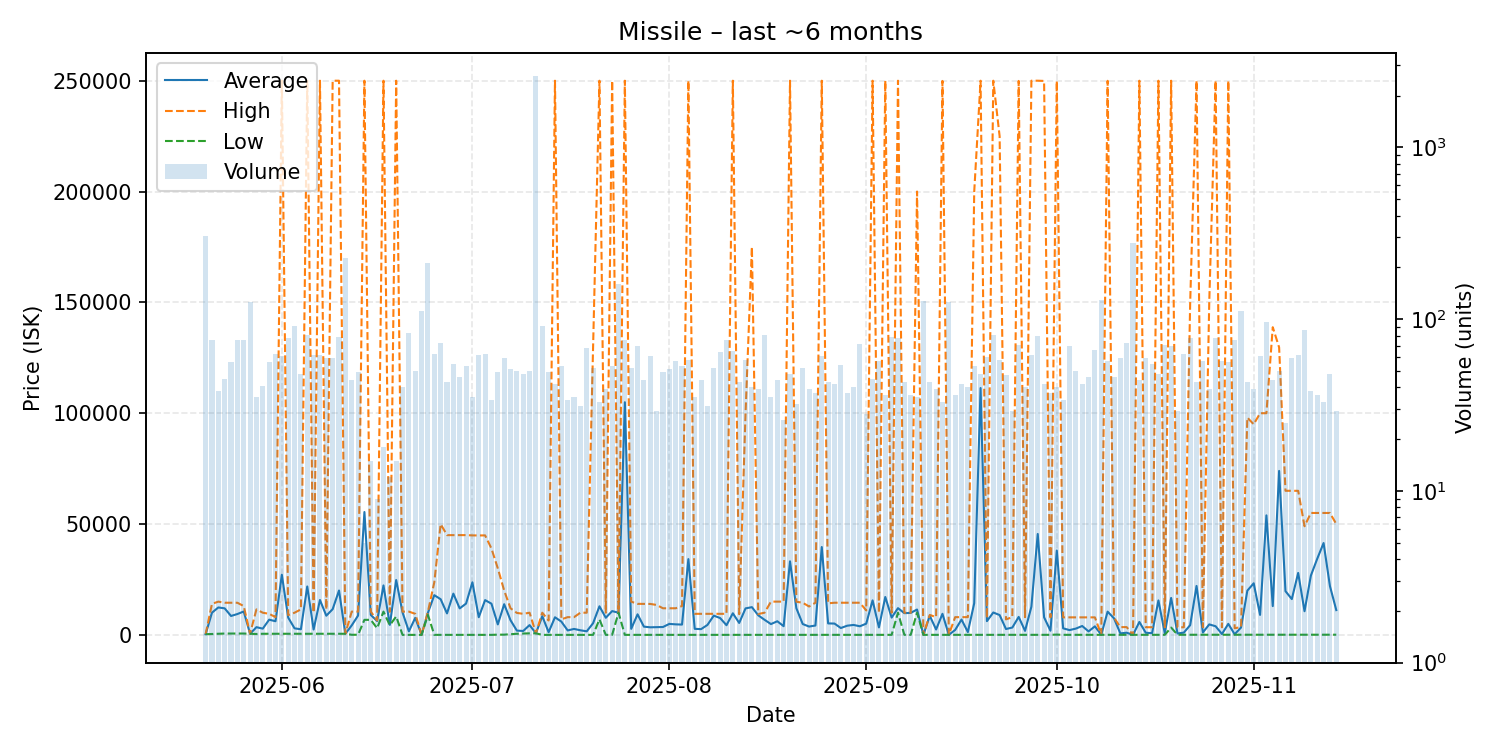

Source data for this figure (header and first rows):
date, average, highest, lowest, order_count, volume
2025-05-20, 301.3, 301.3, 301.3, 37, 306
2025-05-21, 10008, 14000, 401.2, 39, 76
2025-05-22, 12368, 14990, 500.1, 34, 38
2025-05-23, 11966, 14500, 600.0, 36, 45
2025-05-24, 8528, 14490, 600.0, 42, 56
2025-05-25, 9401, 14490, 605.0, 48, 76
2025-05-26, 10558, 12990, 605.0, 43, 76
2025-05-27, 500.1, 500.1, 500.1, 45, 126
2025-05-28, 3476, 11500, 401.3, 28, 35
2025-05-29, 2812, 10000, 500.0, 38, 41
2025-05-30, 6860, 9500, 500.0, 42, 56
2025-05-31, 6154, 8000, 500.0, 47, 63
2025-06-01, 27111, 250000, 500.0, 54, 61
2025-06-02, 7797, 8900, 500.0, 38, 78
2025-06-03, 2948, 10000, 500.0, 61, 91
2025-06-04, 2531, 11500, 500.0, 32, 48
2025-06-05, 21826, 250000, 500.0, 62, 81
2025-06-06, 2410, 10000, 500.0, 51, 62
2025-06-07, 15734, 250000, 500.0, 51, 62
2025-06-08, 8653, 11500, 501.0, 52, 59
2025-06-09, 11606, 250000, 501.0, 45, 59
2025-06-10, 20014, 250000, 501.0, 50, 79
2025-06-11, 501.0, 501.0, 501.0, 59, 227
2025-06-12, 4280, 10500, 50.0, 39, 44
2025-06-13, 8712, 10495, 50.0, 38, 49
2025-06-14, 55423, 250000, 6781, 5, 5
2025-06-15, 8991, 10480, 6781, 15, 15
2025-06-16, 6222, 6512, 3000, 9, 9
2025-06-17, 22301, 250000, 10490, 18, 18
2025-06-18, 4520, 10410, 4353, 12, 12
2025-06-19, 24740, 250000, 8300, 15, 15
2025-06-20, 10131, 10490, 0.01, 33, 40
2025-06-21, 1577, 10490, 0.01, 47, 83
2025-06-22, 7678, 9500, 0.01, 45, 50
2025-06-23, 1.0, 1.0, 1.0, 26, 112
2025-06-24, 10000, 10490, 9000, 53, 212
2025-06-25, 17917, 23720, 10.02, 52, 63
2025-06-26, 16080, 49990, 10.02, 56, 73
2025-06-27, 9690, 44990, 10.02, 35, 43
2025-06-28, 18603, 45000, 10.05, 40, 55
2025-06-29, 11940, 45000, 10.08, 37, 46
2025-06-30, 14120, 45000, 10.11, 34, 53
2025-07-01, 23710, 44880, 10.16, 31, 35
2025-07-02, 7966, 44850, 10.18, 44, 62
2025-07-03, 15688, 44880, 10.22, 34, 63
2025-07-04, 14062, 38950, 10.25, 31, 34
2025-07-05, 4726, 30000, 100.0, 36, 49
2025-07-06, 13837, 20000, 100.1, 49, 59
2025-07-07, 6609, 12000, 300.0, 27, 51
2025-07-08, 1922, 9900, 500.1, 42, 50
2025-07-09, 1764, 9498, 600.1, 38, 48
2025-07-10, 4417, 10000, 700.1, 40, 50
2025-07-11, 700.1, 700.1, 700.1, 42, 2593
2025-07-12, 8442, 10000, 1.01, 55, 91
2025-07-13, 1194, 6498, 1.01, 36, 49
2025-07-14, 7944, 250000, 1.01, 32, 42
2025-07-15, 5997, 6999, 1.01, 44, 53
2025-07-16, 2001, 8000, 1.01, 27, 34
2025-07-17, 2681, 8000, 1.01, 24, 35
2025-07-18, 2065, 9999, 1.01, 22, 31
... 119 more rows
